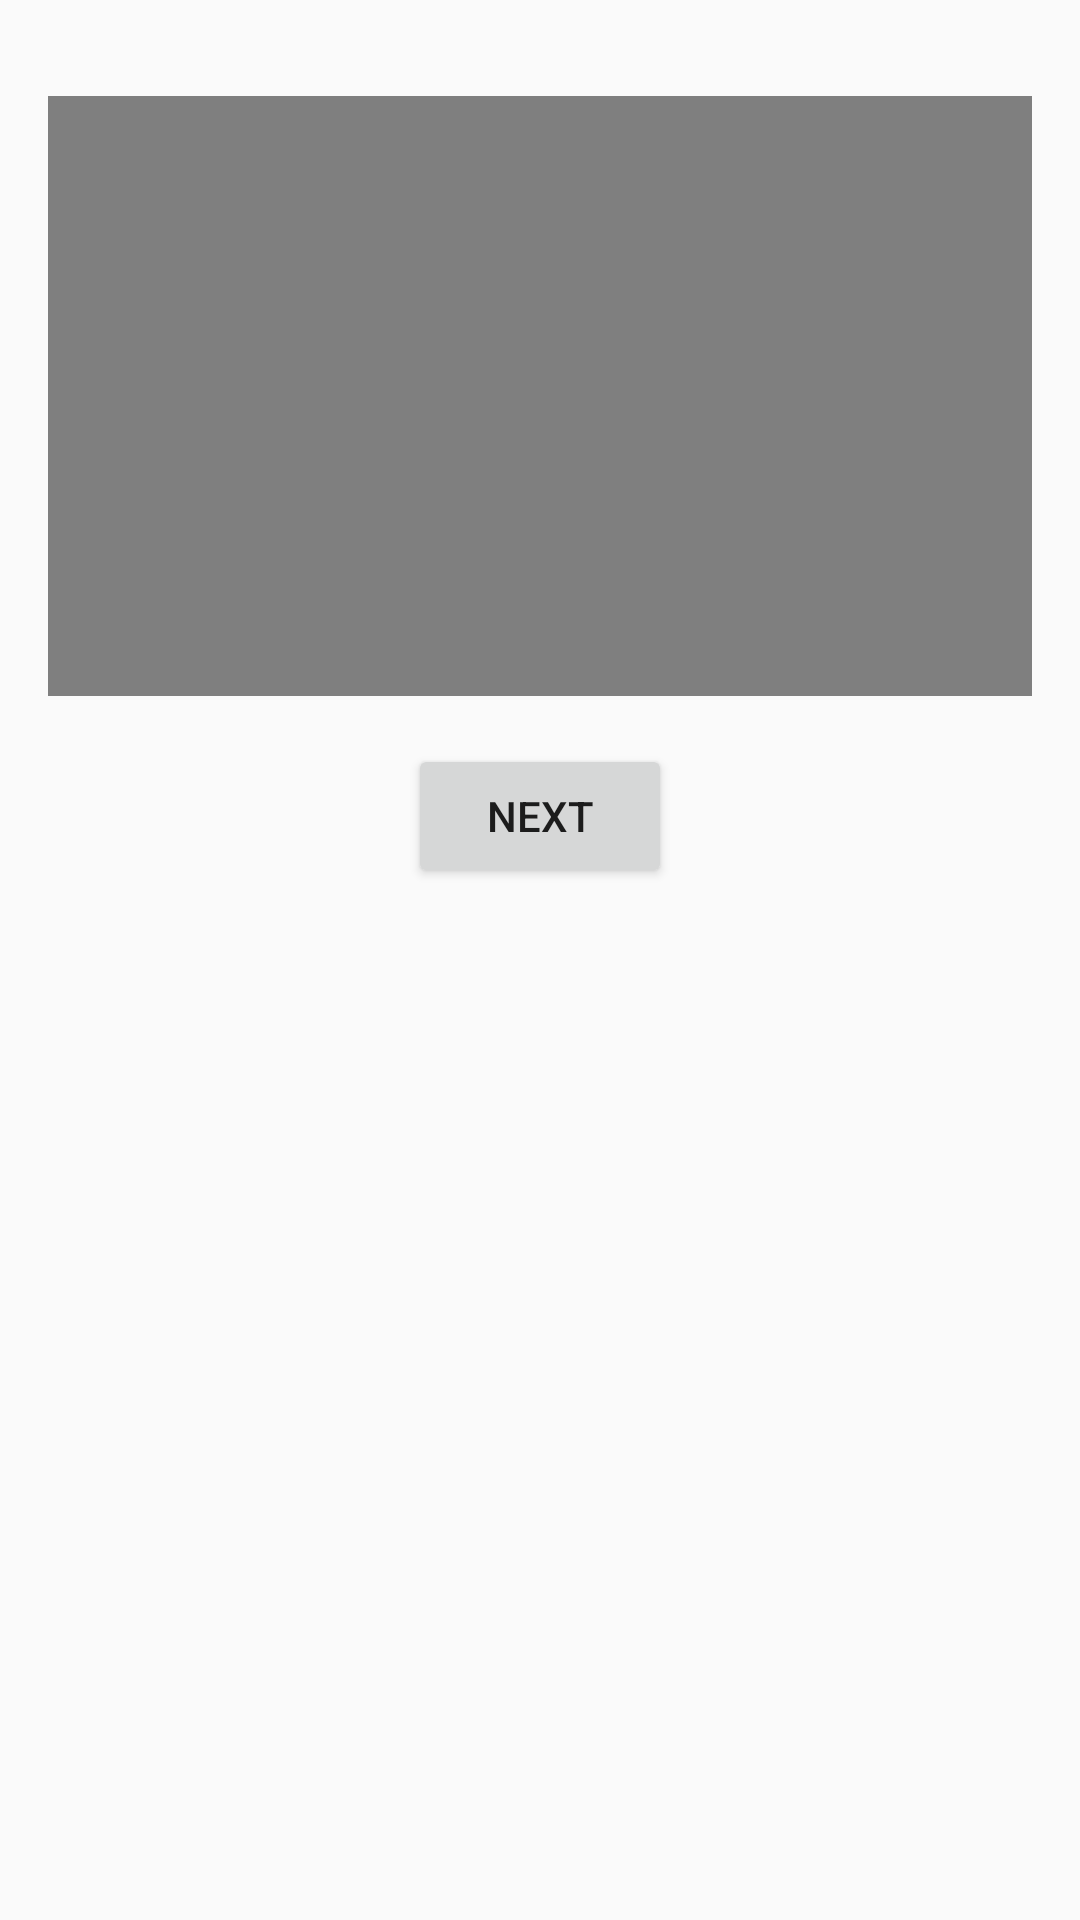

Android layout source for this screen:
<!-- AndroidManifest.xml: application theme Theme.MyApplicationUI1 -->
<!-- res/layout/activity_gamevideo21.xml -->
<?xml version="1.0" encoding="utf-8"?>
<LinearLayout
    xmlns:android="http://schemas.android.com/apk/res/android"
    android:layout_width="match_parent"
    android:layout_height="match_parent"
    android:orientation="vertical"
    android:padding="16dp">

    
    <VideoView
        android:id="@+id/videoView"
        android:layout_width="match_parent"
        android:layout_height="200dp"
        android:layout_marginTop="16dp"
        android:background="@color/grey"/>

    
    <Button
        android:id="@+id/backToMenuButton"
        android:layout_width="wrap_content"
        android:layout_height="wrap_content"
        android:text="next"
        android:layout_gravity="center"
        android:layout_marginTop="16dp"/>
</LinearLayout>
<!-- resources referenced by this layout -->
<resources>
  <style name="Theme.MyApplicationUI1" parent="Theme.AppCompat.Light.NoActionBar">
          
          <item name="colorPrimary">@color/grey</item>
      </style>
</resources>
